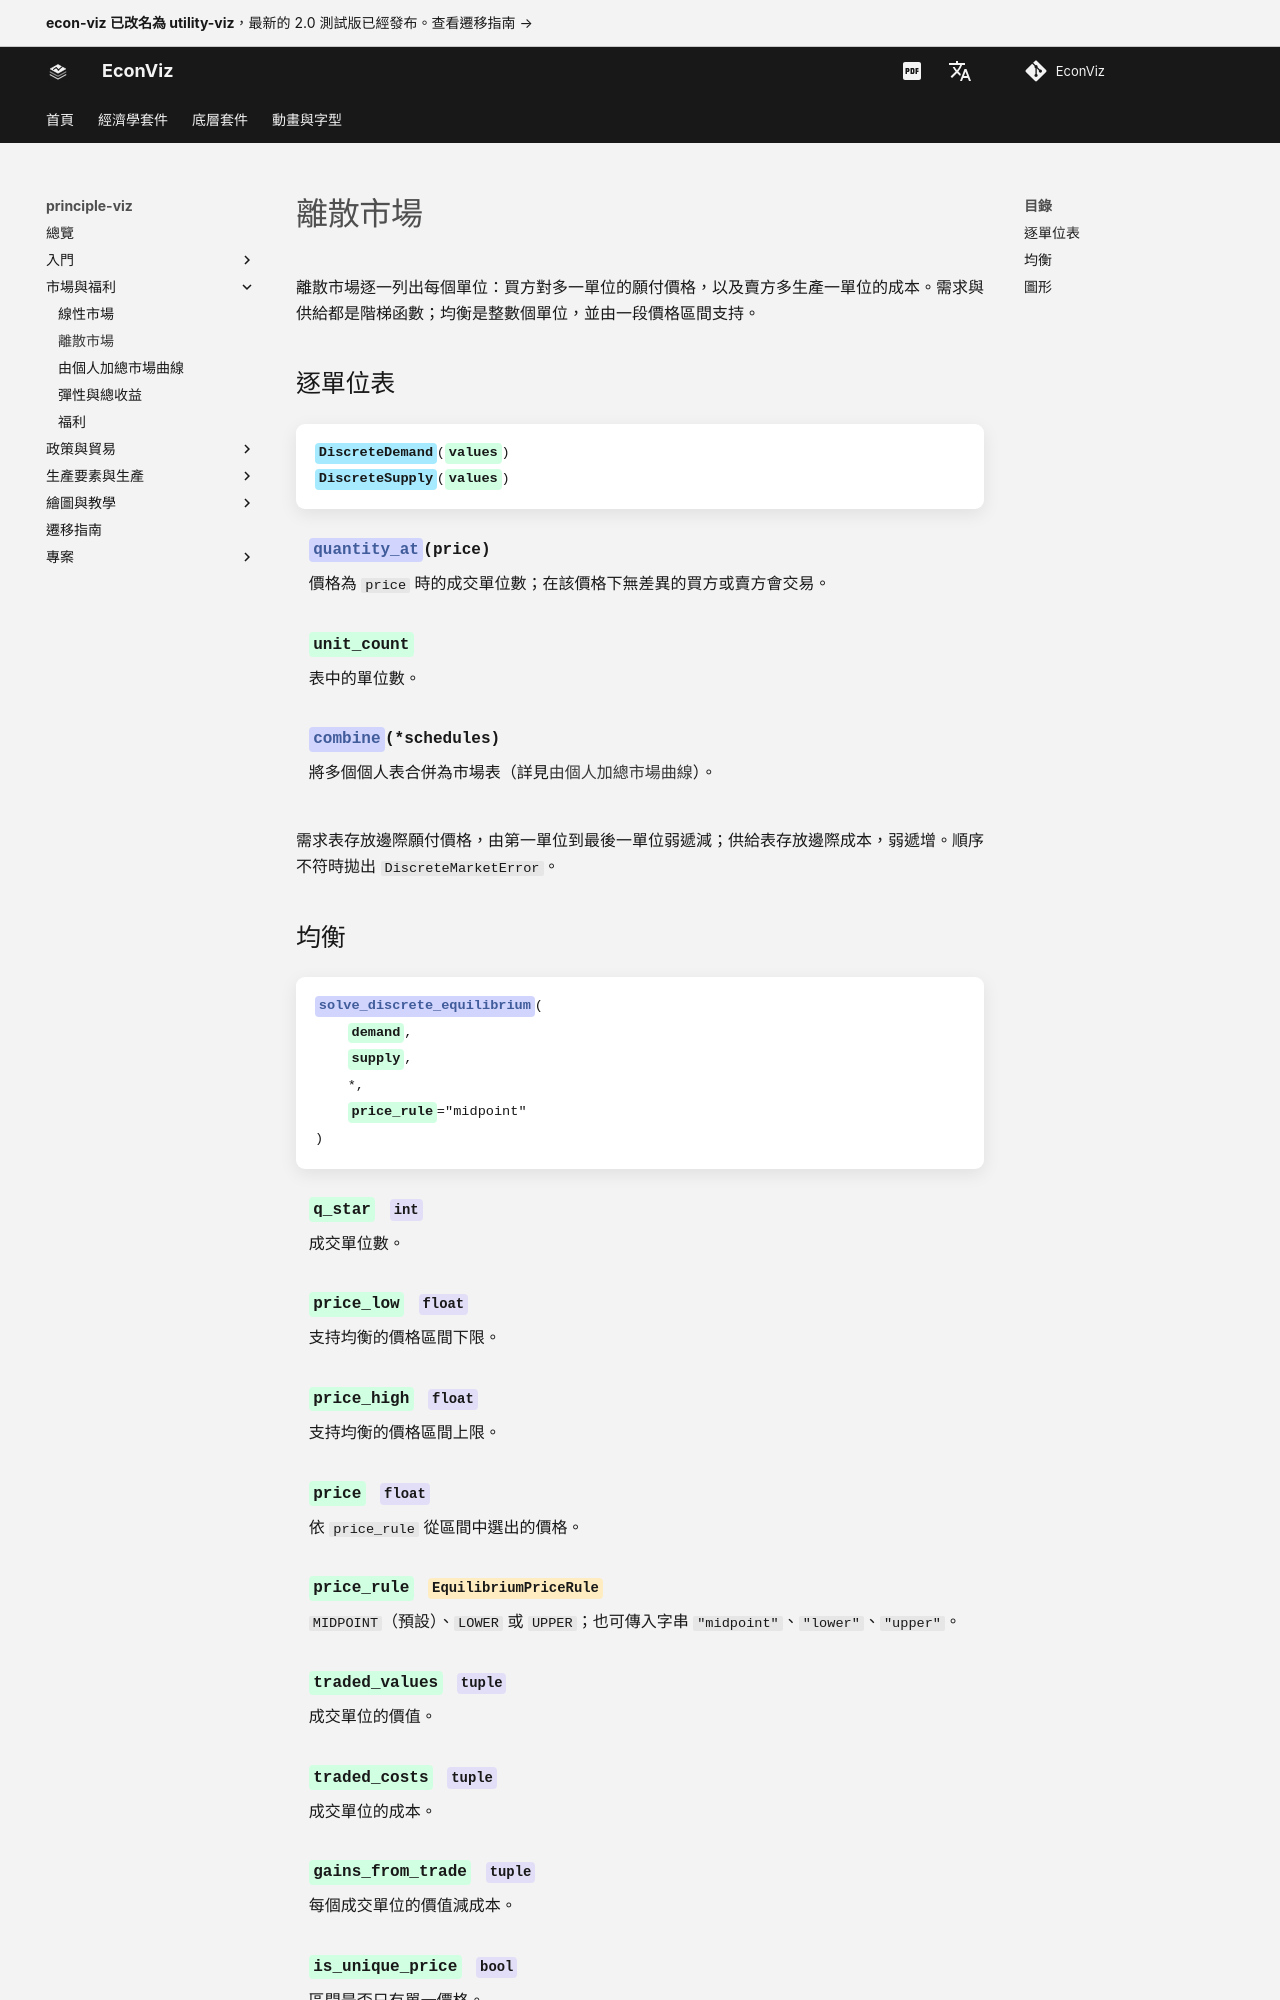

repository: EconViz/econ-viz-docs · page: zh-TW/principle-viz/guides/discrete/index.html · generator: mkdocs

---
seo_title: "離散市場"
---

# 離散市場

<span id="sec-discrete"></span>

離散市場逐一列出每個單位：買方對多一單位的願付價格，以及賣方多生產一單位的成本。需求與供給都是階梯函數；均衡是整數個單位，並由一段價格區間支持。

## 逐單位表

<!-- api: agora.principle_viz.guides_discrete_1 -->

需求表存放邊際願付價格，由第一單位到最後一單位弱遞減；供給表存放邊際成本，弱遞增。順序不符時拋出 `DiscreteMarketError`。
